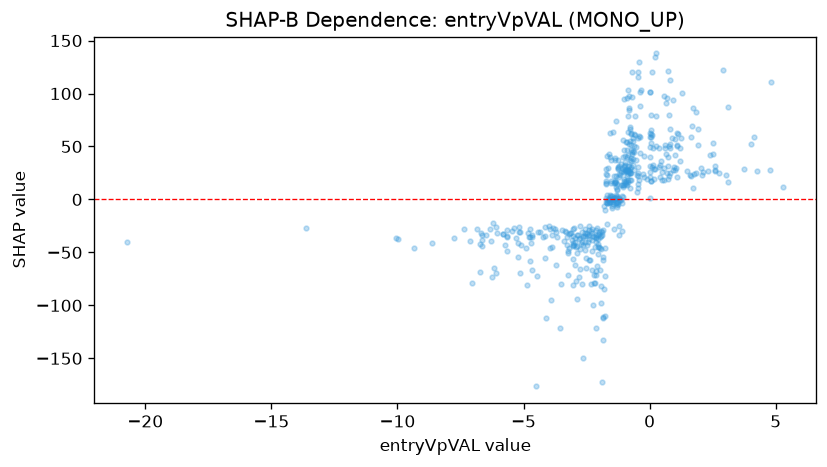

Source data for this figure (header and first rows):
feature_value, shap_value
-0.7004, 120.2
0.2365, 137.9
0.0838, 120.3
-2.882, -94.15
-3.214, -45.48
-2.649, -42.62
-1.351, 2.35
-1.298, 1.121
-1.449, -4.52
-1.208, -33.59
0.001263, 25.77
-1.094, 3.635
-0.8287, 97.91
-0.9876, 27.38
-0.8109, 26.65
-0.3226, 102.9
-0.6522, 38.47
-0.7834, 18.45
-4.484, -71.84
-1.034, 94.6
0.6546, 90.75
2.334, 26.98
1.034, 29.27
0.9192, 27.96
-1.376, 17.73
-20.72, -40.58
0.7708, 50.1
-2.211, -79.11
-6.74, -41.97
-3.253, -71.34
-1.821, -6.148
-0.972, 35.33
-6.109, -69.69
-0.8268, 85.93
-1.061, 55.95
-0.8682, 79.13
-1.874, -172.3
-2.189, -71.46
-0.4759, 58.3
0.07283, 65.4
-0.7518, 36.47
-0.7637, 37.17
-2.498, -32.26
-2.062, -37
-1.418, 1.726
-6.637, -43.98
-2.967, -61.93
-4.353, -30.75
-2.419, -28.44
-1.277, -1.986
-2.338, -29.34
-2.021, -32.91
0.794, 52.61
-2.04, -44.47
0.01307, 62.39
-2.566, -47.46
-0.86, 64.08
-1.576, -2.609
0.1938, 19.3
-1.633, 29.28
... 442 more rows
